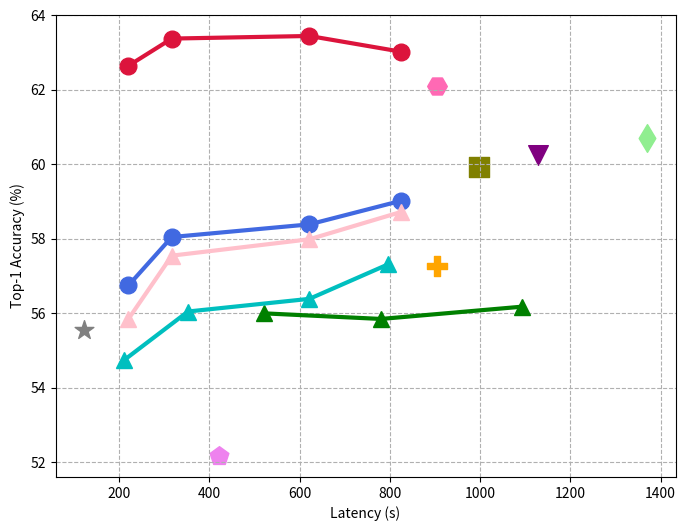

Source code (Python):
import matplotlib.pyplot as plt

plt.figure(figsize=(8, 6))

mpcvit_lat = [220.69, 316.77, 621.75, 823.74]
mpcvit_acc = [56.75, 58.05, 58.39, 59.02]  # 93.36(mu=0.9)
plt.plot(mpcvit_lat, mpcvit_acc, marker='o', c='royalblue', linewidth=3, markerfacecolor='royalblue', markersize=12, label='MPCViT w/o KD (ours)')

mpcvit_kd_lat = [220.69, 316.77, 621.75, 823.74]
mpcvit_kd_acc = [62.65, 63.38, 63.45, 63.03]  # 94.26(mu=0.9)
plt.plot(mpcvit_kd_lat, mpcvit_kd_acc, linewidth=3, c='crimson', marker='o', markersize=12, markerfacecolor='crimson', label='MPCViT w/ KD (ours)')

linformer_lat = [522.17, 780.31, 1093.23]
linformer_acc = [56.00, 55.85, 56.18]
# plt.scatter(linformer_lat, linformer_acc, s=200, marker='v', color='green', label='Linformer')
plt.plot(linformer_lat, linformer_acc, linewidth=3, c='green', marker='^', markersize=12, markerfacecolor='green', label='Linformer')

relusoftmax_lat = [1128.39]
relusoftmax_acc = [60.26]
plt.scatter(relusoftmax_lat, relusoftmax_acc, marker='v', s=200, color='purple', label='ReLU Softmax Attention')

scale_lat = [121.57]
scale_acc = [55.54]
plt.scatter(scale_lat, scale_acc, marker='*', s=200, color='grey', label='ScaleAttn')

mpcformer_lat = [903.57]
mpcforer_acc = [57.27]
plt.scatter(mpcformer_lat, mpcforer_acc, marker='P', s=200, color='orange', label='MPCFormer w/o KD')

mpcformer_lat = [903.57]
mpcforer_acc = [62.11]
plt.scatter(mpcformer_lat, mpcforer_acc, marker='H', s=200, color='hotpink', label='MPCFormer w/o KD')

thex_lat = [421.98]
thex_acc = [52.17]
plt.scatter(thex_lat, thex_acc, marker='p', s=200, color='violet', label='THE-X')

softmaxscaling_lat = [997.97]
softmaxscaling_acc = [59.94]
plt.scatter(softmaxscaling_lat, softmaxscaling_acc, marker='s', s=200, color='olive', label='Softmax-ScaleAttn ViT')

softmax_lat = [1370.61]
softmax_acc = [60.71]
plt.scatter(softmax_lat, softmax_acc, marker='d', s=200, color='lightgreen', label='Softmax ViT')

perlayer_lat = [220.69, 316.77, 621.75, 823.74]
perlayer_acc = [55.85, 57.55, 57.99, 58.72]
plt.plot(perlayer_lat, perlayer_acc, linewidth=3, c='pink', marker='^', markersize=12, markerfacecolor='pink', label='MPCViT w/o Per-layer Search')

headnum_lat = [220.69-9, 316.77+36, 621.75, 823.74-27]
headnum_acc = [54.75, 56.05, 56.39, 57.32]
plt.plot(headnum_lat, headnum_acc, linewidth=3, c='c', marker='^', markersize=12, markerfacecolor='c', label='ReLU Softmx ViT with different #Heads')

plt.xlabel('Latency (s)')
plt.ylabel('Top-1 Accuracy (%)')
plt.grid(linestyle='--')
# plt.legend(loc='lower right', prop={'size': 8.2})
plt.show()
plt.savefig('./pareto_tiny.png')